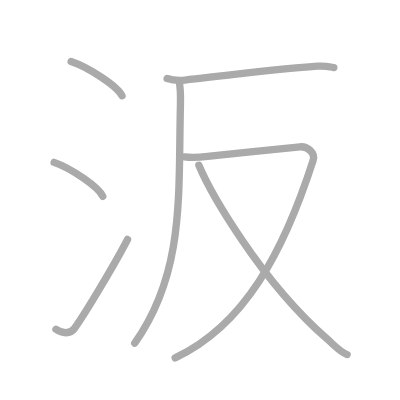
t = 0.00 s
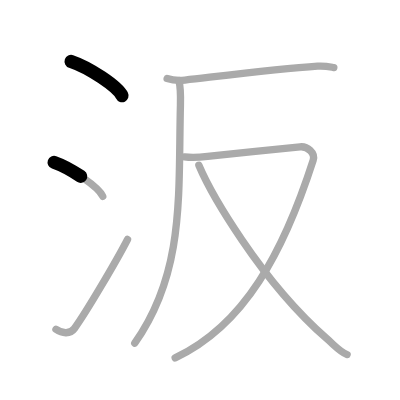
t = 1.50 s
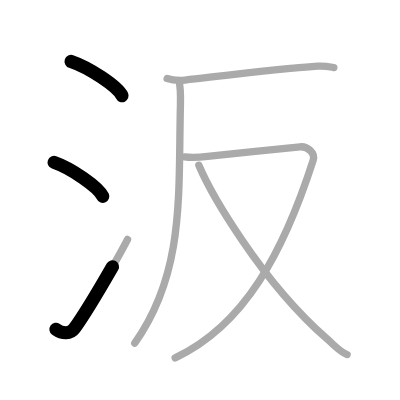
t = 2.75 s
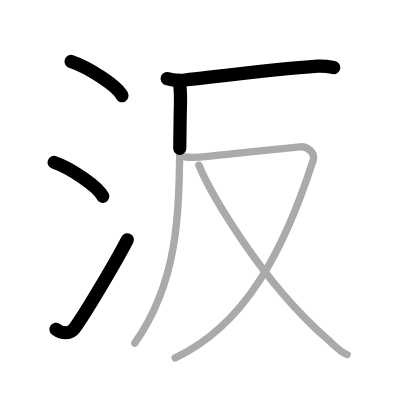
t = 4.25 s
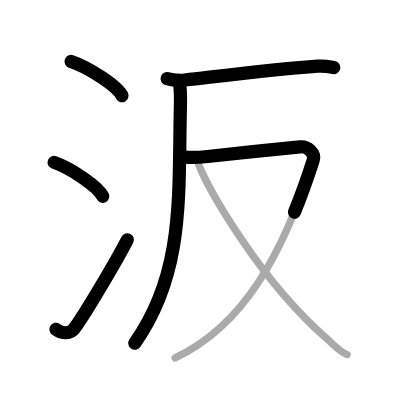
t = 5.50 s
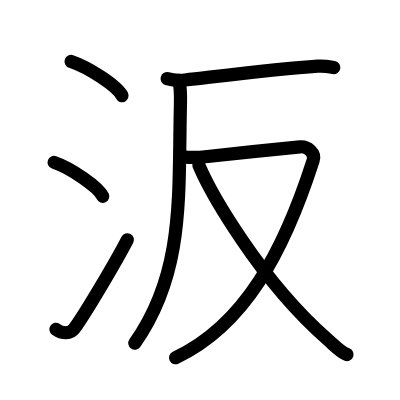
t = 7.00 s

The animated SVG that drew these frames (rendered in a browser with its animation timeline set to each time). Animation: 7 SMIL elements (animate=7); one cycle of 7.00 s.

<?xml version="1.0" standalone="no"?>
<!DOCTYPE svg PUBLIC "-//W3C//DTD SVG 1.1//EN"   "http://www.w3.org/Graphics/SVG/1.1/DTD/svg11.dtd">
<svg width="400px" height="400px"  version="1.1" xmlns="http://www.w3.org/2000/svg">
  <defs>
    <marker id="Triangle" viewBox="0 0 10 10" refX="0" refY="5" markerUnits="strokeWidth" markerWidth="3" style="stroke-opacity:0%;fill:#aaaaaa;" markerHeight="2" orient="auto">
      <path d="M 0 0 L 10 5 L 0 10 z" />
    </marker>
    
    <marker id="Arrow" viewBox="0 0 10 10" refX="5" refY="5" markerUnits="strokeWidth" markerWidth="1.8" style="stroke-opacity:0%;fill:#770000;" markerHeight="2" orient="auto">
      <path d="M 0 4 L 6 4 L 4 1 L 10 5 L 4 9 L 6 6 L 0 6 z" />
        <circle cx="5" cy="5" r="5" />
      </marker>
    
    <marker id="TriangleRed" viewBox="0 0 10 10" refX="0" refY="5" markerUnits="strokeWidth" markerWidth="3" style="stroke-opacity:0%;fill:#CC0000;" markerHeight="2" orient="auto">
      <path d="M 0 0 L 10 5 L 0 10 z" />
    </marker>
    
    <marker id="ArrowRed" viewBox="0 0 10 10" refX="5" refY="5" markerUnits="strokeWidth" markerWidth="1.8" style="stroke-opacity:0%;fill:#CC0000;" markerHeight="2" orient="auto">
      <path d="M 0 4 L 6 4 L 4 1 L 10 5 L 4 9 L 6 6 L 0 6 z" />
        <circle cx="5" cy="5" r="5" />
      </marker>
    
  </defs>
  
  <path style="fill:#ffffff; fill-opacity:100%; fill-rule:evenodd; stroke-width:0;" d="M 0 0 L 400px 0 L 400px 400px L 0 400px L 0 0" />

  <g transform="scale(3.6697247706422 3.6697247706422)">
<path style="fill:none; fill-opacity:0%; fill-rule:evenodd; stroke:#aaaaaa; stroke-opacity:100%; stroke-width: 1.5pt; stroke-linejoin:round; stroke-linecap:round;" d="M19.38 16.75c4.9 1.65 12.64 6.78 13.87 9.34"></path>
<path style="fill:none; fill-opacity:0%; fill-rule:evenodd; stroke:#aaaaaa; stroke-opacity:100%; stroke-width: 1.5pt; stroke-linejoin:round; stroke-linecap:round;" d="M14.75 44.25c4.68 1.63 12.08 6.71 13.25 9.25"></path>
<path style="fill:none; fill-opacity:0%; fill-rule:evenodd; stroke:#aaaaaa; stroke-opacity:100%; stroke-width: 1.5pt; stroke-linejoin:round; stroke-linecap:round;" d="M15.25 89.75c1.78 1.25 3.91 1.3 5.03-0.24C23.54 85 31.79 71 34.75 65.25"></path>
<path style="fill:none; fill-opacity:0%; fill-rule:evenodd; stroke:#aaaaaa; stroke-opacity:100%; stroke-width: 1.5pt; stroke-linejoin:round; stroke-linecap:round;" d="M45.54 21.42c1.27 0.39 3.61 0.53 4.86 0.39c11.94-1.36 25.61-3.06 36.14-3.78c2.1-0.14 3.38 0.19 4.43 0.38"></path>
<path style="fill:none; fill-opacity:0%; fill-rule:evenodd; stroke:#aaaaaa; stroke-opacity:100%; stroke-width: 1.5pt; stroke-linejoin:round; stroke-linecap:round;" d="M48.75 21.92c0.45 1.81 0.48 4.31 0.42 6.71C48.54 52.79 50.5 74 36.72 93.53"></path>
<path style="fill:none; fill-opacity:0%; fill-rule:evenodd; stroke:#aaaaaa; stroke-opacity:100%; stroke-width: 1.5pt; stroke-linejoin:round; stroke-linecap:round;" d="M50.3 42.76c1.7 0.24 3.5 0.21 6.27-0.12C62 42 77 40.5 81.77 40.01c1.96-0.2 4.24 1.61 3.56 3.72c-8.03 24.92-18.69 44.94-37.6 53.79"></path>
<path style="fill:none; fill-opacity:0%; fill-rule:evenodd; stroke:#aaaaaa; stroke-opacity:100%; stroke-width: 1.5pt; stroke-linejoin:round; stroke-linecap:round;" d="M54.19 45.03c3.06 7.22 16.56 31.22 34.91 47.31c2.24 1.96 3.57 3.57 5.49 4.28"></path>

<path style="fill:none; fill-opacity:0%; fill-rule:evenodd; stroke:#000000; stroke-opacity:100%; stroke-width: 2.7pt; stroke-linejoin:round; stroke-linecap:round;" d="M19.38 16.75c4.9 1.65 12.64 6.78 13.87 9.34" pathLength="100" stroke-dashoffset="100" stroke-dasharray="100 105"><animate id="dashAnim1" attributeName="stroke-dashoffset" from="100" to="0" dur="1s" calcMode="linear" fill="freeze"/></path>
<path style="fill:none; fill-opacity:0%; fill-rule:evenodd; stroke:#000000; stroke-opacity:100%; stroke-width: 2.7pt; stroke-linejoin:round; stroke-linecap:round;" d="M14.75 44.25c4.68 1.63 12.08 6.71 13.25 9.25" pathLength="100" stroke-dashoffset="100" stroke-dasharray="100 105"><animate id="dashAnim2" attributeName="stroke-dashoffset" from="100" to="0" dur="1s" calcMode="linear" begin="dashAnim1.end" fill="freeze"/></path>
<path style="fill:none; fill-opacity:0%; fill-rule:evenodd; stroke:#000000; stroke-opacity:100%; stroke-width: 2.7pt; stroke-linejoin:round; stroke-linecap:round;" d="M15.25 89.75c1.78 1.25 3.91 1.3 5.03-0.24C23.54 85 31.79 71 34.75 65.25" pathLength="100" stroke-dashoffset="100" stroke-dasharray="100 105"><animate id="dashAnim3" attributeName="stroke-dashoffset" from="100" to="0" dur="1s" calcMode="linear" begin="dashAnim2.end" fill="freeze"/></path>
<path style="fill:none; fill-opacity:0%; fill-rule:evenodd; stroke:#000000; stroke-opacity:100%; stroke-width: 2.7pt; stroke-linejoin:round; stroke-linecap:round;" d="M45.54 21.42c1.27 0.39 3.61 0.53 4.86 0.39c11.94-1.36 25.61-3.06 36.14-3.78c2.1-0.14 3.38 0.19 4.43 0.38" pathLength="100" stroke-dashoffset="100" stroke-dasharray="100 105"><animate id="dashAnim4" attributeName="stroke-dashoffset" from="100" to="0" dur="1s" calcMode="linear" begin="dashAnim3.end" fill="freeze"/></path>
<path style="fill:none; fill-opacity:0%; fill-rule:evenodd; stroke:#000000; stroke-opacity:100%; stroke-width: 2.7pt; stroke-linejoin:round; stroke-linecap:round;" d="M48.75 21.92c0.45 1.81 0.48 4.31 0.42 6.71C48.54 52.79 50.5 74 36.72 93.53" pathLength="100" stroke-dashoffset="100" stroke-dasharray="100 105"><animate id="dashAnim5" attributeName="stroke-dashoffset" from="100" to="0" dur="1s" calcMode="linear" begin="dashAnim4.end" fill="freeze"/></path>
<path style="fill:none; fill-opacity:0%; fill-rule:evenodd; stroke:#000000; stroke-opacity:100%; stroke-width: 2.7pt; stroke-linejoin:round; stroke-linecap:round;" d="M50.3 42.76c1.7 0.24 3.5 0.21 6.27-0.12C62 42 77 40.5 81.77 40.01c1.96-0.2 4.24 1.61 3.56 3.72c-8.03 24.92-18.69 44.94-37.6 53.79" pathLength="100" stroke-dashoffset="100" stroke-dasharray="100 105"><animate id="dashAnim6" attributeName="stroke-dashoffset" from="100" to="0" dur="1s" calcMode="linear" begin="dashAnim5.end" fill="freeze"/></path>
<path style="fill:none; fill-opacity:0%; fill-rule:evenodd; stroke:#000000; stroke-opacity:100%; stroke-width: 2.7pt; stroke-linejoin:round; stroke-linecap:round;" d="M54.19 45.03c3.06 7.22 16.56 31.22 34.91 47.31c2.24 1.96 3.57 3.57 5.49 4.28" pathLength="100" stroke-dashoffset="100" stroke-dasharray="100 105"><animate id="dashAnim7" attributeName="stroke-dashoffset" from="100" to="0" dur="1s" calcMode="linear" begin="dashAnim6.end" fill="freeze"/></path>

</g>

</svg>  
          
